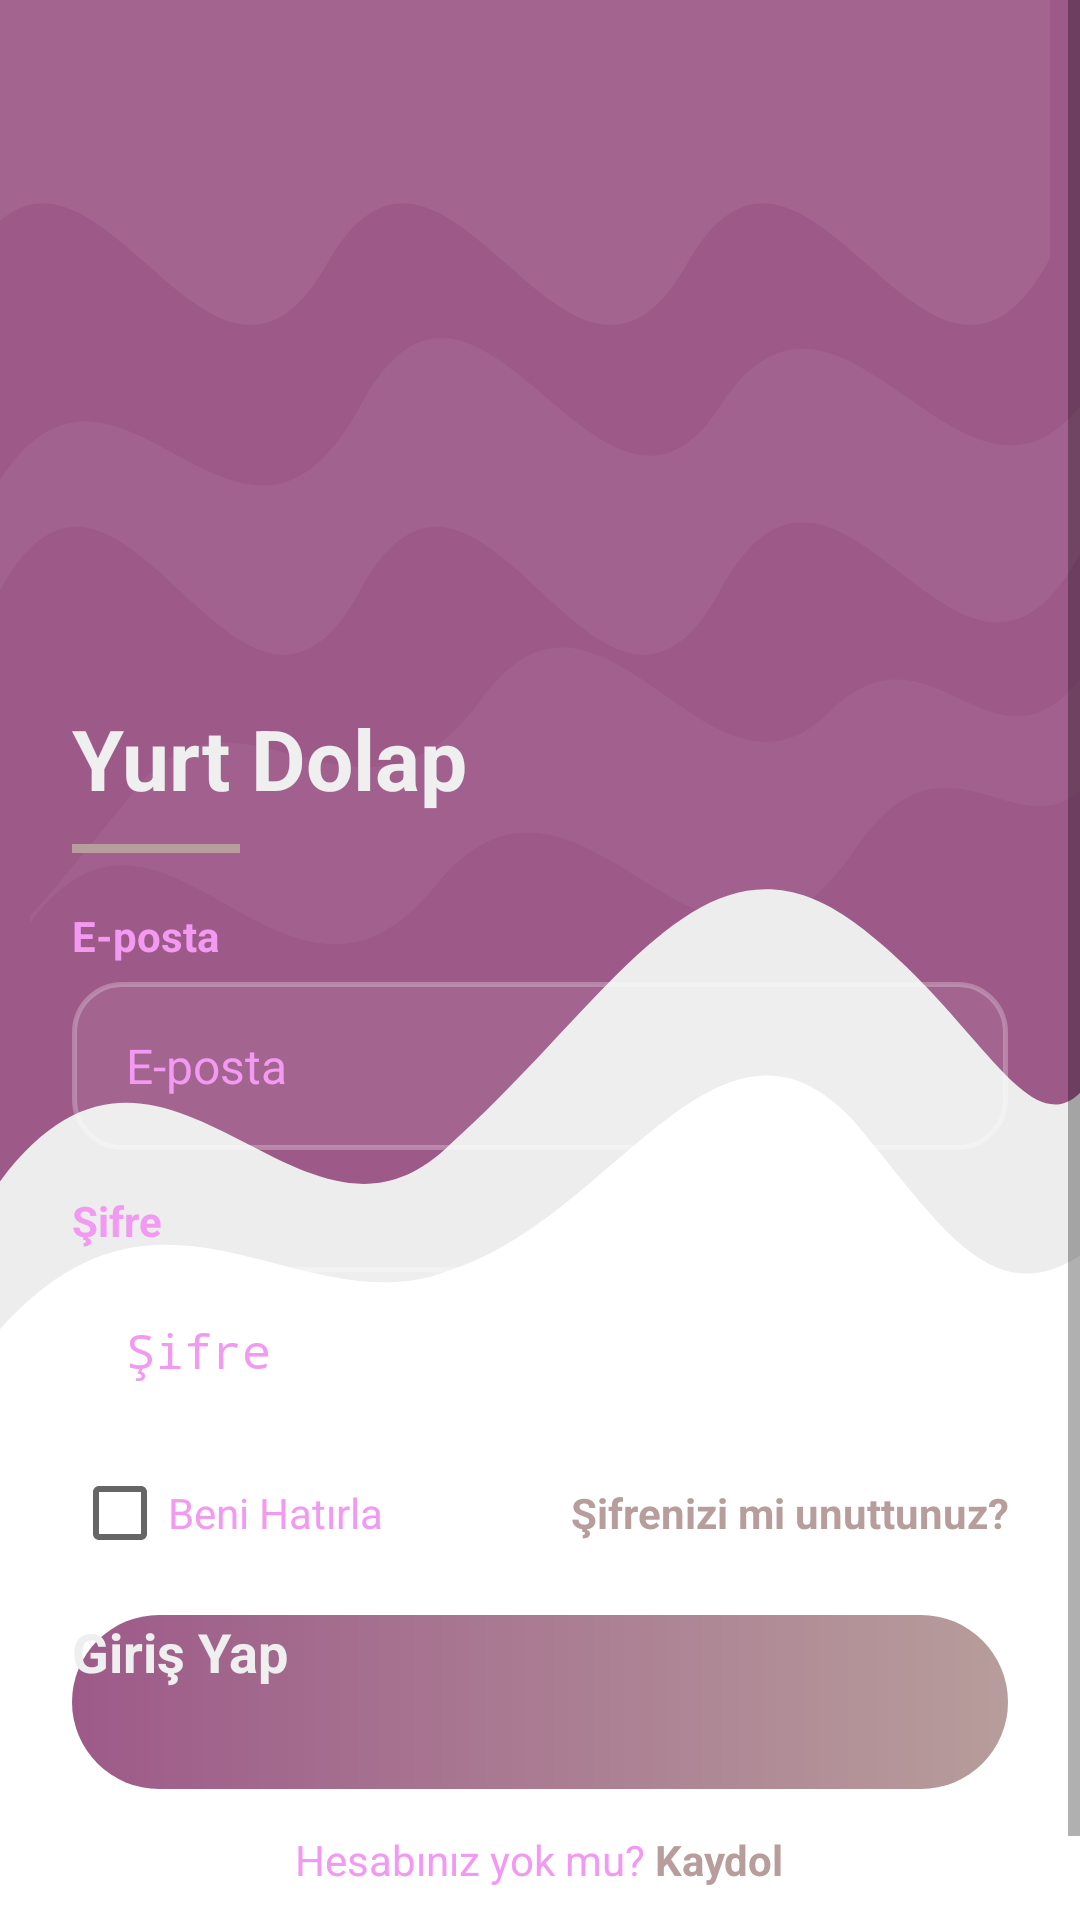

Android layout source for this screen:
<!-- AndroidManifest.xml: activity theme Theme.YurtDolapApp -->
<!-- res/layout/activity_main.xml -->
<?xml version="1.0" encoding="utf-8"?>
<androidx.constraintlayout.widget.ConstraintLayout
    xmlns:android="http://schemas.android.com/apk/res/android"
    xmlns:app="http://schemas.android.com/apk/res-auto"
    android:layout_width="match_parent"
    android:layout_height="match_parent"
    android:background="@drawable/bg_main_gradient">

    
    <ImageView
        android:id="@+id/ivWaveHeader"
        android:layout_width="0dp"
        android:layout_height="0dp"
        android:scaleType="fitXY"
        android:src="@drawable/bg_wave_header"
        app:layout_constraintTop_toTopOf="parent"
        app:layout_constraintBottom_toBottomOf="parent"
        app:layout_constraintStart_toStartOf="parent"
        app:layout_constraintEnd_toEndOf="parent"/>

    
    <ScrollView
        android:layout_width="0dp"
        android:layout_height="0dp"
        android:fillViewport="true"
        app:layout_constraintTop_toTopOf="parent"
        app:layout_constraintBottom_toBottomOf="parent"
        app:layout_constraintStart_toStartOf="parent"
        app:layout_constraintEnd_toEndOf="parent">

        <LinearLayout
            android:layout_width="match_parent"
            android:layout_height="match_parent"
            android:orientation="vertical"
            android:padding="24dp">

            
            <View
                android:layout_width="match_parent"
                android:layout_height="210dp" />

            
            <LinearLayout
                android:layout_width="match_parent"
                android:layout_height="wrap_content"
                android:orientation="vertical">

                <TextView
                    android:layout_width="wrap_content"
                    android:layout_height="wrap_content"
                    android:text="Yurt Dolap"
                    android:textColor="@color/textPrimary"
                    android:textSize="28sp"
                    android:textStyle="bold"/>

                <View
                    android:layout_width="56dp"
                    android:layout_height="3dp"
                    android:layout_marginTop="10dp"
                    android:layout_marginBottom="18dp"
                    android:background="@color/colorAccent"/>

                
                <TextView
                    android:layout_width="wrap_content"
                    android:layout_height="wrap_content"
                    android:text="E-posta"
                    android:textColor="@color/textSecondary"
                    android:textStyle="bold"
                    android:layout_marginBottom="6dp"/>

                
                <EditText
                    android:id="@+id/etEmail"
                    android:layout_width="match_parent"
                    android:layout_height="56dp"
                    android:background="@drawable/bg_input_field"
                    android:hint="E-posta"
                    android:inputType="textEmailAddress"
                    android:paddingHorizontal="18dp"
                    android:textColor="@color/textSecondary"
                    android:textColorHint="@color/textSecondary"
                    android:textSize="16sp"
                    android:singleLine="true" />

                
                <TextView
                    android:layout_width="wrap_content"
                    android:layout_height="wrap_content"
                    android:text="Şifre"
                    android:textColor="@color/textSecondary"
                    android:textStyle="bold"
                    android:layout_marginTop="14dp"
                    android:layout_marginBottom="6dp"/>

                
                <EditText
                    android:id="@+id/etSifre"
                    android:layout_width="match_parent"
                    android:layout_height="56dp"
                    android:background="@drawable/bg_input_field"
                    android:hint="Şifre"
                    android:inputType="textPassword"
                    android:paddingHorizontal="18dp"
                    android:textColor="@color/textSecondary"
                    android:textColorHint="@color/textSecondary"
                    android:textSize="16sp"
                    android:singleLine="true" />

                
                <LinearLayout
                    android:layout_width="match_parent"
                    android:layout_height="wrap_content"
                    android:layout_marginTop="10dp"
                    android:gravity="center_vertical"
                    android:orientation="horizontal">

                    <CheckBox
                        android:id="@+id/cbRemember"
                        android:layout_width="wrap_content"
                        android:layout_height="wrap_content"
                        android:text="Beni Hatırla"
                        android:textColor="@color/textSecondary"/>

                    <TextView
                        android:id="@+id/tvForgot"
                        android:layout_width="0dp"
                        android:layout_height="wrap_content"
                        android:layout_weight="1"
                        android:gravity="end"
                        android:text="Şifrenizi mi unuttunuz?"
                        android:textColor="@color/colorAccent"
                        android:textStyle="bold"/>
                </LinearLayout>

                
                <androidx.appcompat.widget.AppCompatButton
                    android:id="@+id/btnGiris"
                    android:layout_width="match_parent"
                    android:layout_height="58dp"
                    android:layout_marginTop="18dp"
                    android:background="@drawable/bg_gradient_button"
                    android:text="Giriş Yap"
                    android:textAllCaps="false"
                    android:textColor="@color/textPrimary"
                    android:textSize="18sp"
                    android:textStyle="bold"/>

                
                <LinearLayout
                    android:layout_width="match_parent"
                    android:layout_height="wrap_content"
                    android:layout_marginTop="14dp"
                    android:gravity="center"
                    android:orientation="horizontal">

                    <TextView
                        android:layout_width="wrap_content"
                        android:layout_height="wrap_content"
                        android:text="Hesabınız yok mu? "
                        android:textColor="@color/textSecondary"/>

                    <TextView
                        android:id="@+id/tvKayitOl"
                        android:layout_width="wrap_content"
                        android:layout_height="wrap_content"
                        android:text="Kaydol"
                        android:textColor="@color/colorAccent"
                        android:textStyle="bold"/>
                </LinearLayout>

            </LinearLayout>

            <View
                android:layout_width="match_parent"
                android:layout_height="16dp"/>
        </LinearLayout>
    </ScrollView>

</androidx.constraintlayout.widget.ConstraintLayout>
<!-- resources referenced by this layout -->
<resources>
  <color name="colorAccent">#B79D9B</color>
  <color name="textPrimary">#EFEFEF</color>
  <color name="textSecondary">#F299F2</color>
  <!-- drawable bg_gradient_button (drawable) -->
  <?xml version="1.0" encoding="utf-8"?>
  <shape xmlns:android="http://schemas.android.com/apk/res/android">
      <gradient
          android:angle="0"
          android:startColor="@color/palet_2_koyu_gri"
          android:endColor="@color/colorAccent" />
      <corners android:radius="50dp" />
  </shape>
  <!-- drawable bg_input_field (drawable) -->
  <?xml version="1.0" encoding="utf-8"?>
  <selector xmlns:android="http://schemas.android.com/apk/res/android">
  
      
      <item android:state_focused="true">
          <shape android:shape="rectangle">
              <corners android:radius="16dp" />
              <solid android:color="#12FFFFFF" />
  
              
              <stroke
                  android:width="2dp"
                  android:color="@color/colorAccent" />
  
              <padding
                  android:left="18dp"
                  android:top="14dp"
                  android:right="18dp"
                  android:bottom="14dp" />
          </shape>
      </item>
  
      
      <item>
          <shape android:shape="rectangle">
              <corners android:radius="16dp" />
              <solid android:color="#0FFFFFFF" />
  
              
              <stroke
                  android:width="1.5dp"
                  android:color="#40FFFFFF" />
  
              <padding
                  android:left="18dp"
                  android:top="14dp"
                  android:right="18dp"
                  android:bottom="14dp" />
          </shape>
      </item>
  
  </selector>
  <!-- drawable bg_main_gradient (drawable) -->
  <?xml version="1.0" encoding="utf-8"?>
  <shape xmlns:android="http://schemas.android.com/apk/res/android">
      <gradient
          android:angle="315"
          android:startColor="@color/bg_gradient_start"
          android:endColor="@color/bg_gradient_end"
          android:type="linear" />
  </shape>
  <style name="Theme.YurtDolapApp" parent="android:Theme.Material.Light.NoActionBar">
          <item name="android:windowBackground">@drawable/launch_screen</item>
      </style>
  <color name="palet_2_koyu_gri">#9D5A89</color>
  <color name="bg_gradient_start">#30333A</color>
  <color name="bg_gradient_end">#51403D</color>
  <!-- drawable launch_screen (drawable) -->
  <layer-list xmlns:android="http://schemas.android.com/apk/res/android">
      <item>
          <shape android:shape="rectangle">
              <solid android:color="#F5F0FF" />
          </shape>
      </item>
      <item
          android:width="112dp"
          android:height="112dp"
          android:gravity="center"
          android:drawable="@drawable/ic_brand_logo" />
  </layer-list>
</resources>
